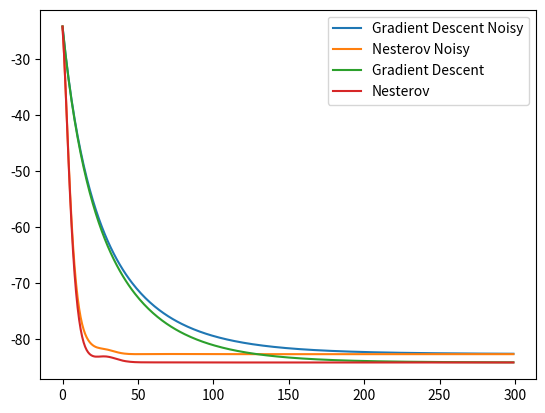

Write the Python code that produced this figure.
# -*- coding: utf-8 -*-
"""
Created on Mon Feb 11 23:47:19 2019

[redacted]
"""

import numpy as np
import matplotlib.pyplot as plt

def A(N):
    P = np.random.uniform(size = (N,N))
    #Create Q
    Q, _ = np.linalg.qr(P,mode = 'complete')
    
    #Create D
    xi = np.random.uniform(size = N)
    
    D = np.diag(10**(-xi))
    #print(D)
    
    return(np.matmul(Q.T,np.matmul(D,Q)))

def f(x,A,b):
    return(0.5*np.dot(x.T,np.dot(A,x)) - np.dot(b,x))
    
def gradnoise(x,A,b,sigma,eps):
    return(np.matmul(A,x)-b + sigma*eps)
def grad(x,A,b):
    return(np.matmul(A,x)-b)
    
N = 100
eps = np.random.normal(loc = 0, scale = 1,size = N)
sigma = 0.1
x0 = np.random.uniform(size = N)
b = np.random.uniform(size = N)
step = 0.1
A = A(N)
eig,_ = np.linalg.eig(A)
maxeig = np.max(eig)
error1 = []
error2 = []
error3 = []
error4 = []
iter = 300
beta = 0.9 

if maxeig < 4:
    #Gradient Descent Noisy
    x = x0
    for i in range(iter):
        x = x - step*gradnoise(x,A,b,sigma,eps)
        
        error1.append(f(x,A,b))
    
    #Nesterov Noisy
    x, xprec = x0, x0
    for i in range(iter):
        y = x + beta * (x - xprec)
        xprec = x
        x = y - step*gradnoise(y,A,b,sigma,eps)
        error2.append(f(x,A,b))
       
    #Gradient Descent
    x = x0
    for i in range(iter):
        x = x - step*grad(x,A,b)
        error3.append(f(x,A,b))

    #Nesterov
    x, xprec = x0, x0
    for i in range(iter):
        y = x + beta * (x - xprec)
        xprec = x
        x = y - step*grad(y,A,b)
        error4.append(f(x,A,b))
    
plt.plot(range(iter),error1,label = "Gradient Descent Noisy")
plt.plot(range(iter),error2,label = "Nesterov Noisy")
plt.plot(range(iter),error3,label = "Gradient Descent")
plt.plot(range(iter),error4,label = "Nesterov")
plt.legend()
plt.show()
